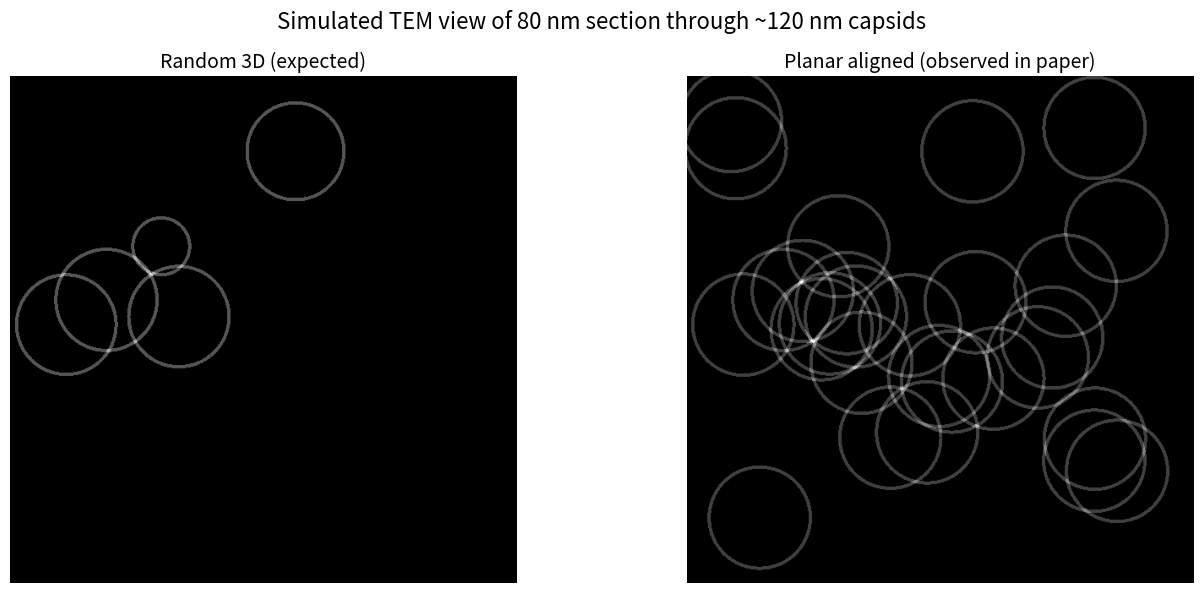

Python code for this plot:
#!/usr/bin/env python
"""
projected_tem_view_simulation.py

Renders a top-down 2D projection that mimics a TEM negative:
  - Random distribution → lots of partial rings, arcs, size variation
  - Planar distribution → almost all perfect rings (exactly like the paper)

Very convincing for presentations / GitHub README.
"""

import numpy as np
import matplotlib.pyplot as plt

radius = 60.0
section_half = 40.0

def generate_centers(case='random', N=25):
    rng = np.random.default_rng(123)
    if case == 'random':
        z = rng.uniform(-300, 300, N)
    elif case == 'planar':
        z = rng.uniform(-2, 2, N)   # tiny jitter
    x = rng.uniform(-250, 250, N)
    y = rng.uniform(-250, 250, N)
    return np.column_stack((x, y, z))

def project_to_tem(centers):
    img = np.zeros((600, 600))
    X, Y = np.meshgrid(np.linspace(-300, 300, 600), np.linspace(-300, 300, 600))
    for cx, cy, cz in centers:
        if abs(cz) > radius + section_half:
            continue
        # Distance from section mid-plane
        d = abs(cz)
        if d >= radius:
            continue
        chord_r = np.sqrt(radius**2 - d**2)
        dist = np.sqrt((X-cx)**2 + (Y-cy)**2)
        ring = np.abs(dist - chord_r) < 2.0
        img[ring] += 1.0
    return img

cases = [('random', 'Random 3D (expected)'), ('planar', 'Planar aligned (observed in paper)')]

plt.figure(figsize=(14, 6))
for i, (key, title) in enumerate(cases, 1):
    centers = generate_centers(key, N=28)
    proj = project_to_tem(centers)
    plt.subplot(1, 2, i)
    plt.imshow(proj, cmap='gray', extent=(-300,300,-300,300))
    plt.title(title, fontsize=14)
    plt.xlabel("nm")
    plt.ylabel("nm")
    plt.axis('off')

plt.suptitle("Simulated TEM view of 80 nm section through ~120 nm capsids", fontsize=16)
plt.tight_layout()
plt.show()